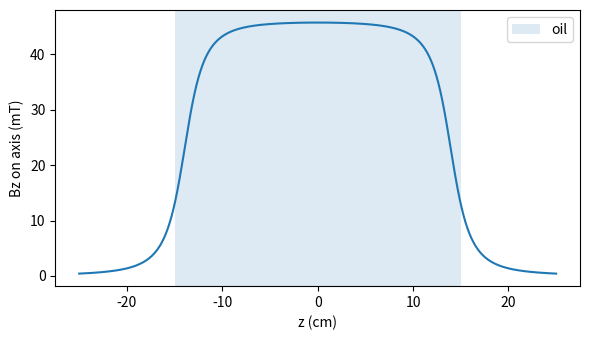

This figure's Python source:
"""
Biot-Savart magnetic field of the Faraday-experiment solenoid
=============================================================

Current design: one air-core solenoid, 279 mm winding, 30 mm bore,
1.1 mm enamelled copper wire, 8 layers x 225 turns = 1800 turns,
centred in a 300 mm olive-oil path, 30 V / 6 A supply.

What the script does
--------------------
1. General Biot-Savart integral for any parametric wire r(t) (scipy quad_vec):
       B(r) = mu0 I / (4 pi) * integral[ dl x (r - l) / |r - l|^3 ]
2. Exact on-axis field of one circular loop (closed form of the same integral).
3. Builds the 8-layer winding (each layer a helix, traverse direction
   alternating) and computes
     - B_z on the axis by summing the exact loop formula over all 1800 turns,
     - the same field at a few points by numerically integrating the full
       helical wire (cross-check of the loop approximation),
     - the field integral over the oil and the expected Faraday rotation.
4. Saves the on-axis profile to bz_profile.csv and bz_profile.png.

Requires numpy, scipy, matplotlib.
"""

import math
import time
import numpy as np
from scipy.integrate import quad_vec

MU0 = 4e-7 * math.pi

# ----------------------------------------------------------------------------
# Design parameters (change here)
# ----------------------------------------------------------------------------
BORE_MM = 30.0             # inner diameter of the printed barrel
WALL_MM = 2.4              # barrel wall
WIRE_MM = 1.1              # copper diameter
ENAMEL_EXTRA_MM = 0.08     # insulated diameter = copper + this
AXIAL_K = 1.05             # winding pitch = insulated diameter * AXIAL_K
TURNS_PER_LAYER = 225
LAYERS = 8
OIL_PATH_MM = 300.0        # optical path in oil, coil centred in it
CURRENT_A = 5.71           # 30 V / R(60 C)
VERDET_DEG_PER_TM = 316.0  # olive oil at 520 nm (Drude fit to Carr et al.)


# ----------------------------------------------------------------------------
# 1) General Biot-Savart integral for a parametric curve
# ----------------------------------------------------------------------------
def biot_savart_parametric_curve(curve, dcurve_dt, t0, t1, r_obs, current_A):
    """Numerical Biot-Savart field (T) at r_obs (m) of a wire r(t), t in [t0, t1]."""
    r_obs = np.asarray(r_obs, dtype=float)

    def integrand(t):
        l = curve(t)
        dl = dcurve_dt(t)
        sep = r_obs - l
        norm = np.linalg.norm(sep)
        return np.cross(dl, sep) / norm**3

    integral = quad_vec(integrand, t0, t1, epsabs=1e-12, epsrel=1e-9)[0]
    return MU0 * current_A / (4.0 * math.pi) * integral


def circular_loop_curve(radius_m, z0_m=0.0):
    curve = lambda t: np.array([radius_m * np.cos(t), radius_m * np.sin(t), z0_m])
    dcurve = lambda t: np.array([-radius_m * np.sin(t), radius_m * np.cos(t), 0.0])
    return curve, dcurve


def helix_curve(radius_m, z_start_m, pitch_m, direction=+1):
    """Helix; t = 2*pi*k after k turns. direction = +1 or -1 (axial traverse)."""
    curve = lambda t: np.array([radius_m * np.cos(t), radius_m * np.sin(t),
                                z_start_m + direction * pitch_m * t / (2 * math.pi)])
    dcurve = lambda t: np.array([-radius_m * np.sin(t), radius_m * np.cos(t),
                                 direction * pitch_m / (2 * math.pi)])
    return curve, dcurve


# ----------------------------------------------------------------------------
# 2) Exact on-axis field of one loop and its integral along z
# ----------------------------------------------------------------------------
def bz_loop_axis(z_m, radius_m, z0_m, current_A):
    u = np.asarray(z_m) - z0_m
    return MU0 * current_A * radius_m**2 / (2.0 * (radius_m**2 + u**2) ** 1.5)


def int_bz_loop_axis(z1_m, z2_m, radius_m, z0_m, current_A):
    u1, u2 = z1_m - z0_m, z2_m - z0_m
    return MU0 * current_A / 2.0 * (u2 / math.hypot(radius_m, u2) - u1 / math.hypot(radius_m, u1))


# ----------------------------------------------------------------------------
# 3) Winding geometry
# ----------------------------------------------------------------------------
def winding():
    """Radius (m), axial centre (m) of every turn, plus layer data for the helices."""
    d_ins = (WIRE_MM + ENAMEL_EXTRA_MM) * 1e-3
    pitch = d_ins * AXIAL_K
    r0 = (BORE_MM / 2 + WALL_MM) * 1e-3 + d_ins / 2
    length = TURNS_PER_LAYER * pitch
    radii, zs, layers = [], [], []
    for k in range(LAYERS):
        r = r0 + k * d_ins
        z = -length / 2 + pitch / 2 + np.arange(TURNS_PER_LAYER) * pitch
        radii.append(np.full(TURNS_PER_LAYER, r))
        zs.append(z)
        direction = +1 if k % 2 == 0 else -1
        z_start = -length / 2 if direction > 0 else +length / 2
        layers.append((r, z_start, pitch, direction))
    return np.concatenate(radii), np.concatenate(zs), layers, length, pitch


def bz_coil_axis(z_m, radii, zs, current_A):
    z_m = np.atleast_1d(z_m)
    return np.array([np.sum(bz_loop_axis(z, radii, zs, current_A)) for z in z_m])


def bz_coil_helical_numeric(z_m, layers, current_A):
    """Full helical-wire Biot-Savart at (0, 0, z_m), integrated turn by turn."""
    B = np.zeros(3)
    for (r, z_start, pitch, direction) in layers:
        curve, dcurve = helix_curve(r, z_start, pitch, direction)
        for n in range(TURNS_PER_LAYER):
            B += biot_savart_parametric_curve(curve, dcurve, 2 * math.pi * n, 2 * math.pi * (n + 1),
                                              [0.0, 0.0, z_m], current_A)
    return B


# ----------------------------------------------------------------------------
# 4) Run
# ----------------------------------------------------------------------------
if __name__ == "__main__":
    # (a) single-loop check: numerical integral vs closed form
    c, dc = circular_loop_curve(0.025, 0.004)
    b_num = biot_savart_parametric_curve(c, dc, 0, 2 * math.pi, [0, 0, 0.037], 3.2)
    b_ex = bz_loop_axis(0.037, 0.025, 0.004, 3.2)
    print(f"single loop: quad_vec Bz = {b_num[2]:.6e} T, exact = {b_ex:.6e} T, rel. error = {abs(b_num[2]/b_ex-1):.1e}")

    # (b) the coil
    radii, zs, layers, length, pitch = winding()
    N = radii.size
    w = OIL_PATH_MM / 2 * 1e-3
    print(f"\ncoil: N = {N}, winding length = {length*1e3:.1f} mm, pitch = {pitch*1e3:.3f} mm, "
          f"layer radii {radii.min()*1e3:.2f}-{radii.max()*1e3:.2f} mm")

    z = np.linspace(-0.25, 0.25, 1001)
    bz = bz_coil_axis(z, radii, zs, CURRENT_A)
    int_bz = sum(int_bz_loop_axis(-w, w, r, z0, CURRENT_A) for r, z0 in zip(radii, zs))
    eta = int_bz / (MU0 * N * CURRENT_A)
    theta = VERDET_DEG_PER_TM * int_bz
    print(f"I = {CURRENT_A} A:  B(0) = {bz_coil_axis(0.0, radii, zs, CURRENT_A)[0]*1e3:.2f} mT, "
          f"B(oil end) = {bz_coil_axis(w, radii, zs, CURRENT_A)[0]*1e3:.2f} mT")
    print(f"int Bz dz over {OIL_PATH_MM:.0f} mm of oil = {int_bz*1e3:.3f} mT m  (eta = {eta:.4f})")
    print(f"expected Faraday rotation = {theta:.3f} deg  ({theta/CURRENT_A:.3f} deg/A)")

    # (c) loop approximation vs full helical wire at a few points
    print("\nloop sum vs full helical Biot-Savart (numerical, may take ~1 min):")
    t0 = time.time()
    for zp in (0.0, 0.10, w):
        b_loop = bz_coil_axis(zp, radii, zs, CURRENT_A)[0]
        b_hel = bz_coil_helical_numeric(zp, layers, CURRENT_A)
        print(f"  z = {zp*100:5.1f} cm: loops {b_loop*1e3:.4f} mT, helix {b_hel[2]*1e3:.4f} mT, "
              f"diff {abs(b_hel[2]/b_loop-1)*100:.3f} %, |B_perp| on axis {math.hypot(b_hel[0], b_hel[1])*1e6:.2f} uT")
    print(f"  ({time.time()-t0:.0f} s)")

    # (d) save profile
    np.savetxt("bz_profile.csv", np.c_[z * 1e3, bz * 1e3], delimiter=",", header="z_mm,Bz_mT", comments="")
    try:
        import matplotlib
        matplotlib.use("Agg")
        import matplotlib.pyplot as plt
        fig, ax = plt.subplots(figsize=(6, 3.5))
        ax.plot(z * 100, bz * 1e3)
        ax.axvspan(-w * 100, w * 100, alpha=0.15, label="oil")
        ax.set_xlabel("z (cm)")
        ax.set_ylabel("Bz on axis (mT)")
        ax.legend()
        fig.tight_layout()
        fig.savefig("bz_profile.png", dpi=150)
        print("\nsaved bz_profile.csv and bz_profile.png")
    except ImportError:
        print("\nsaved bz_profile.csv (matplotlib not installed, no plot)")
